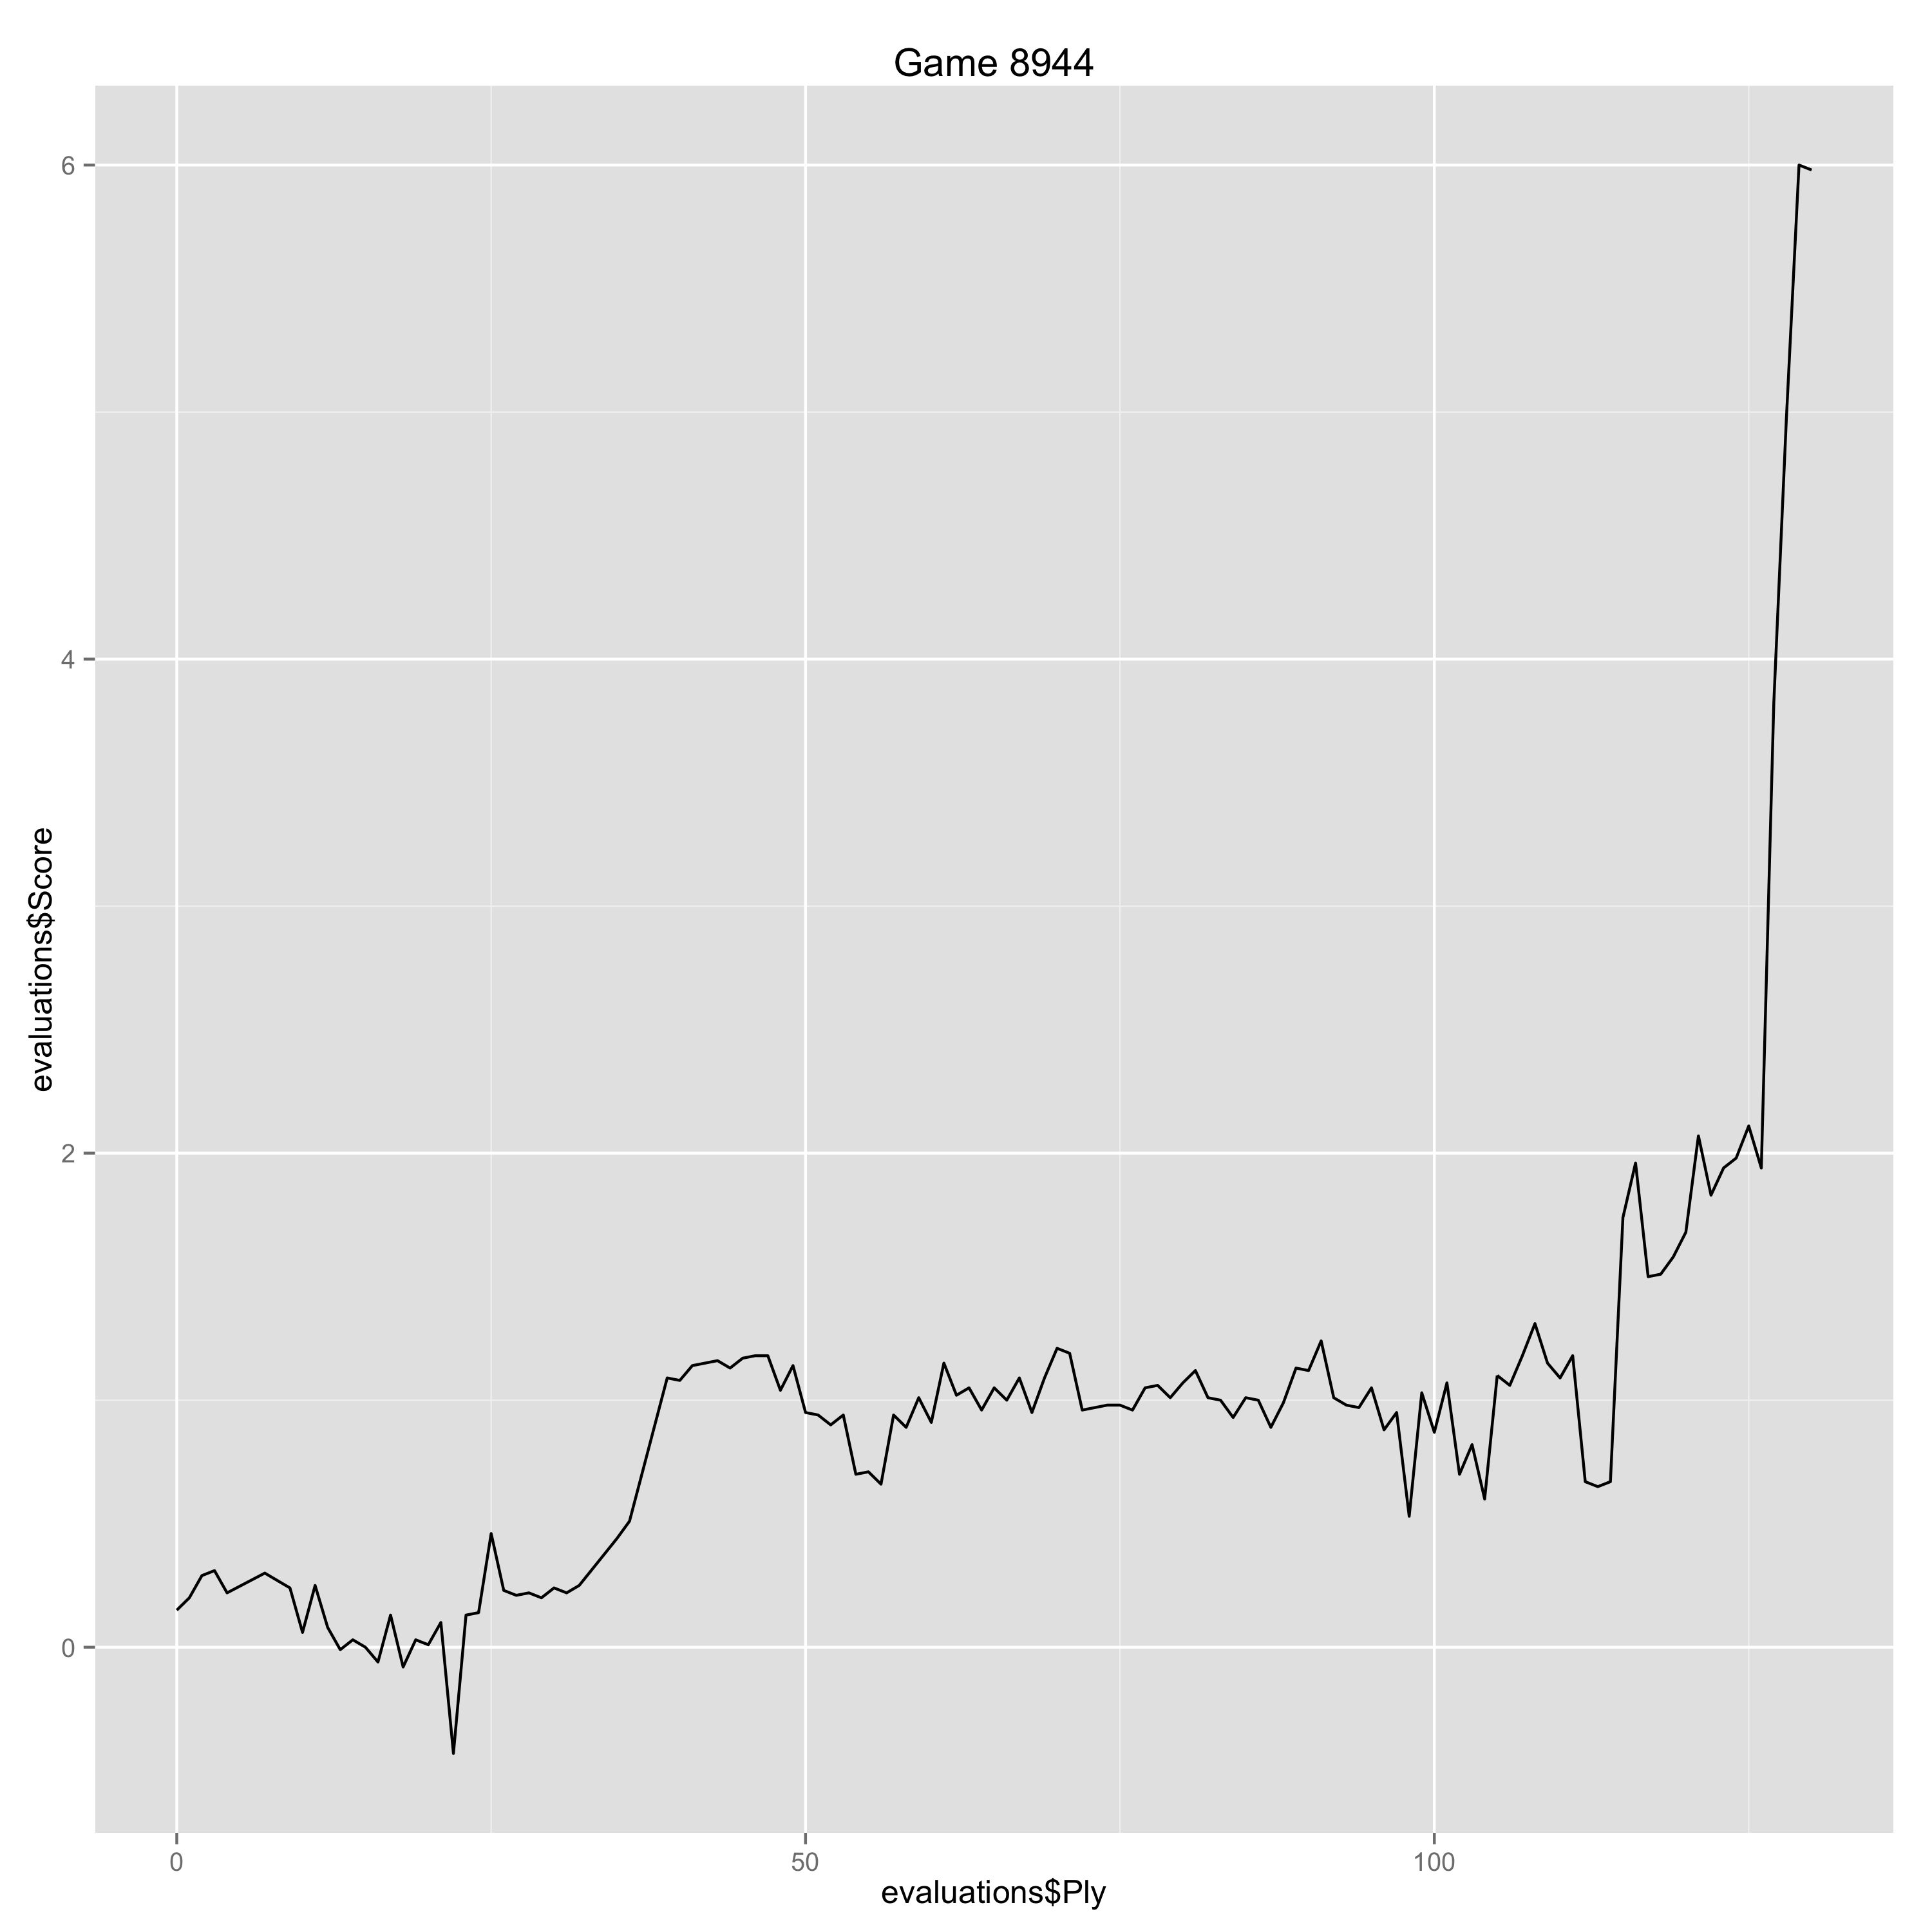

The data file committed next to this chart (first rows):
Ply, Move, White, Black, Score, Eval, Comment
0, [1], d4, , 0.15, 0.15, 
1, [1], , d5, 0.2, -0.05, 
2, [2], c4, , 0.29, 0.09, 
3, [2], , c6, 0.31, -0.02, 
4, [3], Nc3, , 0.22, -0.09, 
7, [4], , a6, 0.3, -0.08, 
8, [5], Bd3, , 0.27, -0.03, 
9, [5], , e6, 0.24, 0.03, 
10, [6], Nf3, , 0.06, -0.18, 
11, [6], , dxc4, 0.25, -0.19, 
12, [7], Bxc4, , 0.08, -0.17, 
13, [7], , b5, -0.01, 0.09, 
14, [8], Bd3, , 0.03, 0.04, 
15, [8], , c5, 0.0, 0.03, 
16, [9], dxc5, , -0.06, -0.06, 
17, [9], , Bxc5, 0.13, -0.19, 
18, [10], Qe2, , -0.08, -0.21, 
19, [10], , O-O, 0.03, -0.11, 
20, [11], e4, , 0.01, -0.02, 
21, [11], , e5, 0.1, -0.09, 
22, [12], Bg5, , -0.43, -0.53, 
23, [12], , Nbd7, 0.13, -0.56, 
24, [13], a4, , 0.14, 0.01, 
25, [13], , Qa5, 0.46, -0.32, 
26, [14], O-O, , 0.23, -0.23, 
27, [14], , b4, 0.21, 0.02, 
28, [15], Nb1, , 0.22, 0.01, 
29, [15], , h6, 0.2, 0.02, 
30, [16], Bxf6, , 0.24, 0.04, 
31, [16], , Nxf6, 0.22, 0.02, 
32, [17], Nbd2, , 0.25, 0.03, 
35, [18], , Qe7, 0.44, -0.19, 
36, [19], Nc4, , 0.51, 0.07, 
39, [20], , Nf6, 1.09, -0.58, 
40, [21], Nc6, , 1.08, -0.01, 
41, [21], , Qd6, 1.14, -0.06, 
42, [22], Bxf7+, , 1.15, 0.01, 
43, [22], , Kxf7, 1.16, -0.01, 
44, [23], Qc4+, , 1.13, -0.03, 
45, [23], , Kf8, 1.17, -0.04, 
46, [24], Qxc5, , 1.18, 0.01, 
47, [24], , Qxc5, 1.18, 0.0, 
48, [25], Rxc5, , 1.04, -0.14, 
49, [25], , Nxe4, 1.14, -0.1, 
50, [26], Rxe5, , 0.95, -0.19, 
51, [26], , Bd7, 0.94, 0.01, 
52, [27], Nxb4, , 0.9, -0.04, 
53, [27], , Bxa4, 0.94, -0.04, 
54, [28], Re1, , 0.7, -0.24, 
55, [28], , Rxe5, 0.71, -0.01, 
56, [29], Nxe5, , 0.66, -0.05, 
57, [29], , Nf6, 0.94, -0.28, 
58, [30], f3, , 0.89, -0.05, 
59, [30], , Rb8, 1.01, -0.12, 
60, [31], Nbd3, , 0.91, -0.1, 
61, [31], , Bc2, 1.15, -0.24, 
62, [32], Re2, , 1.02, -0.13, 
63, [32], , Bxd3, 1.05, -0.03, 
64, [33], Nxd3, , 0.96, -0.09, 
65, [33], , a5, 1.05, -0.09, 
... 65 more rows
